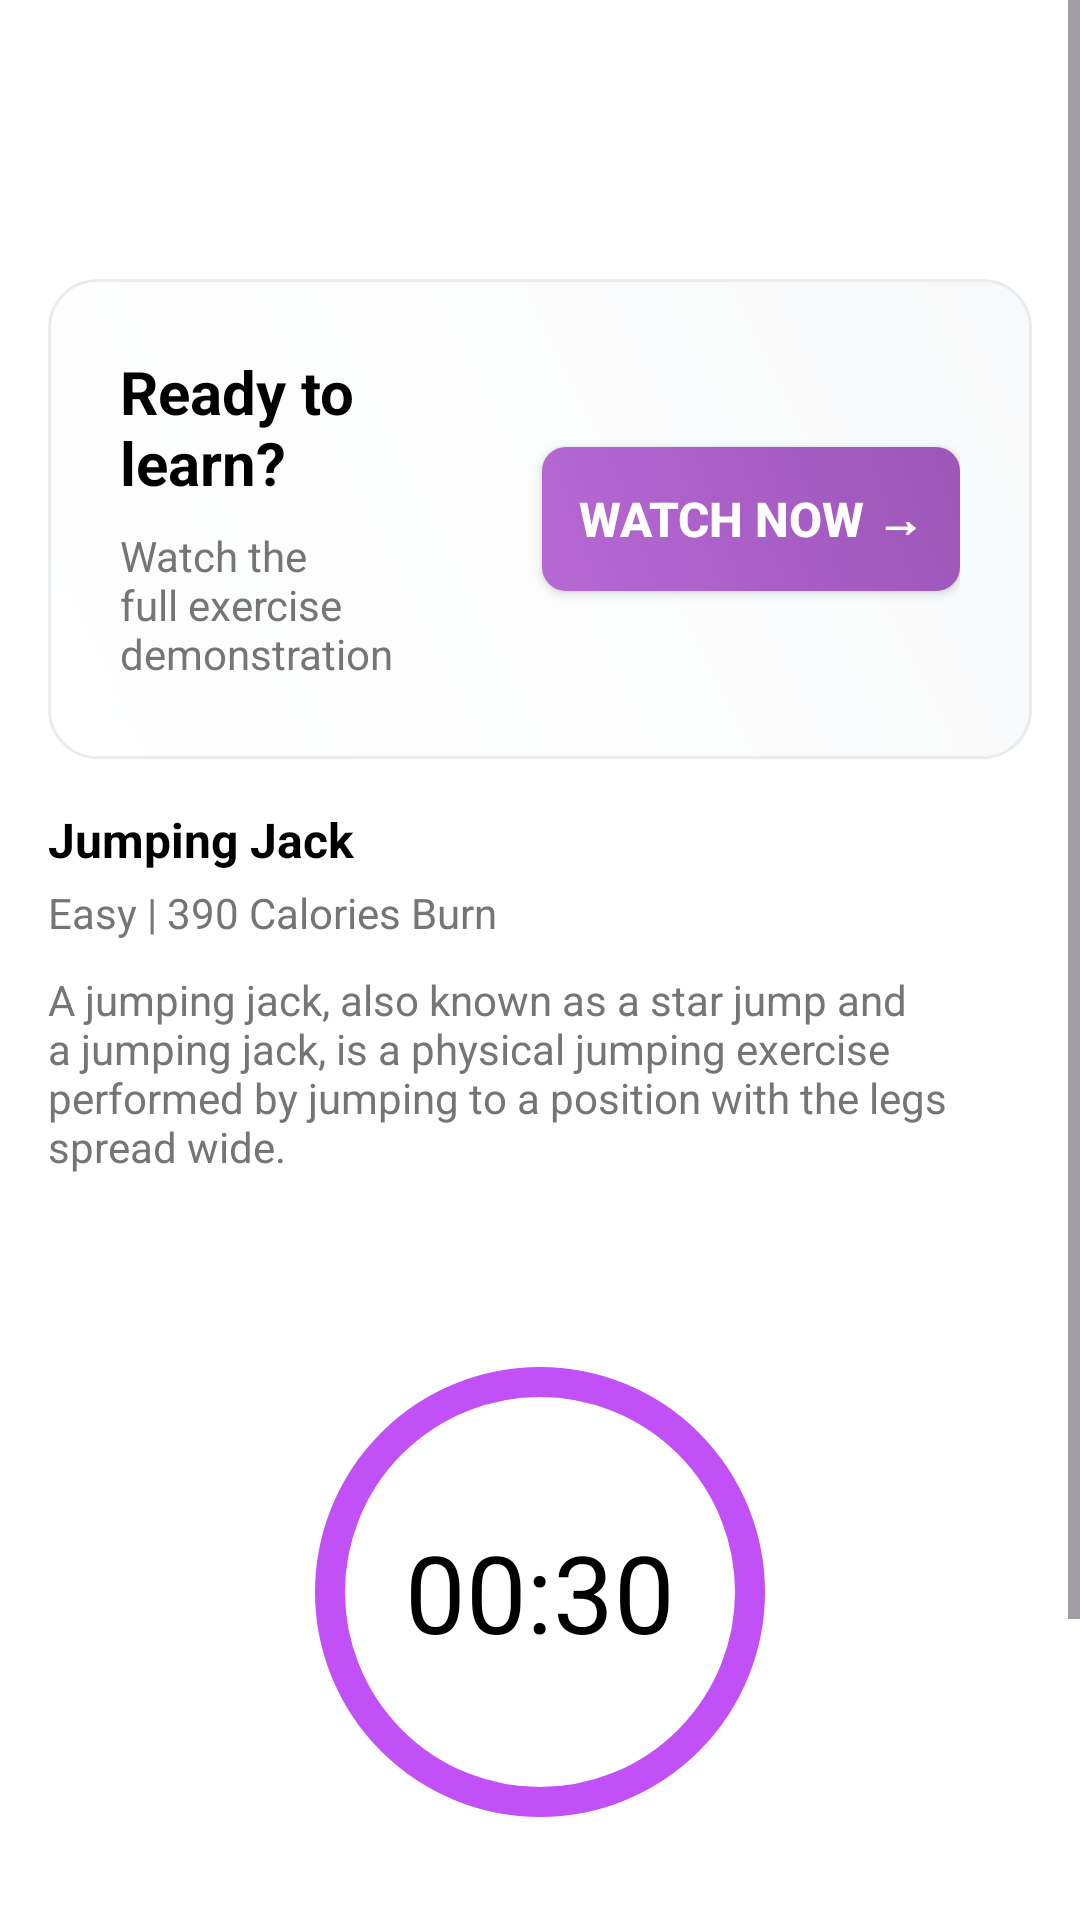

Produce the Android XML layout that renders to this screen, including the resource entries it uses.
<!-- AndroidManifest.xml: application theme Theme.WolFitness -->
<!-- res/layout/activity_workout_timer.xml -->
<?xml version="1.0" encoding="utf-8"?>
<ScrollView xmlns:android="http://schemas.android.com/apk/res/android"
    xmlns:tools="http://schemas.android.com/tools"
    android:layout_width="match_parent"
    android:layout_height="match_parent"
    android:background="@android:color/white"
    tools:context=".activities.WorkoutTimerActivity"
    android:fillViewport="true">

    <LinearLayout
        android:orientation="vertical"
        android:layout_width="match_parent"
        android:layout_height="wrap_content">

        
        <FrameLayout
            android:layout_width="match_parent"
            android:layout_height="wrap_content"
            android:paddingStart="16dp"
            android:layout_marginTop="25dp"
            android:paddingTop="16dp"
            android:paddingEnd="16dp">

            <ImageButton
                android:id="@+id/backButton"
                android:layout_width="32dp"
                android:layout_height="32dp"
                android:background="?attr/selectableItemBackgroundBorderless"
                android:src="@drawable/ic_arrow_back"
                android:padding="4dp"
                android:layout_gravity="start" />


        </FrameLayout>

        
        <FrameLayout
            android:layout_width="match_parent"
            android:layout_height="160dp"
            android:layout_marginStart="16dp"
            android:layout_marginEnd="16dp"
            android:layout_marginTop="20dp"
            android:background="@drawable/action_video_bg"
            android:clickable="true"
            android:focusable="true">

            <LinearLayout
                android:layout_width="match_parent"
                android:layout_height="match_parent"
                android:orientation="horizontal"
                android:gravity="center_vertical"
                android:padding="24dp">

                <LinearLayout
                    android:layout_width="0dp"
                    android:layout_height="wrap_content"
                    android:layout_weight="1"
                    android:orientation="vertical">

                    <TextView
                        android:layout_width="wrap_content"
                        android:layout_height="wrap_content"
                        android:text="Ready to learn?"
                        android:textSize="20sp"
                        android:textStyle="bold"
                        android:textColor="@color/text_primary" />

                    <TextView
                        android:layout_width="wrap_content"
                        android:layout_height="wrap_content"
                        android:text="Watch the full exercise demonstration with step-by-step instructions"
                        android:textSize="14sp"
                        android:textColor="@color/text_secondary"
                        android:layout_marginTop="8dp" />
                </LinearLayout>

                <Button
                    android:id="@+id/watchNowButton"
                    android:layout_width="wrap_content"
                    android:layout_height="wrap_content"
                    android:text="WATCH NOW →"
                    android:textSize="16sp"
                    android:textStyle="bold"
                    android:textColor="@color/primary_color"
                    android:background="@drawable/watch_button_bg"
                    android:padding="12dp"
                    android:layout_marginStart="16dp"
                    android:clickable="true"
                    android:focusable="true" />
            </LinearLayout>
        </FrameLayout>

        
        <LinearLayout
            android:orientation="vertical"
            android:layout_width="match_parent"
            android:layout_height="wrap_content"
            android:paddingStart="16dp"
            android:paddingEnd="16dp"
            android:paddingTop="16dp">

            
            <TextView
                android:id="@+id/exerciseNameTextView"
                android:layout_width="wrap_content"
                android:layout_height="wrap_content"
                android:text="Jumping Jack"
                android:textColor="@android:color/black"
                android:textSize="16sp"
                android:textStyle="bold" />

            <TextView
                android:id="@+id/exerciseDifficultyTextView"
                android:layout_width="wrap_content"
                android:layout_height="wrap_content"
                android:text="Easy | 390 Calories Burn"
                android:textColor="#757575"
                android:textSize="14sp"
                android:layout_marginTop="4dp" />

            <TextView
                android:id="@+id/exerciseDescriptionTextView"
                android:layout_width="wrap_content"
                android:layout_height="wrap_content"
                android:text="A jumping jack, also known as a star jump and a jumping jack, is a physical jumping exercise performed by jumping to a position with the legs spread wide."
                android:textColor="#757575"
                android:textSize="14sp"
                android:layout_marginTop="10dp" />


            
            <LinearLayout
                android:orientation="vertical"
                android:layout_width="match_parent"
                android:layout_height="wrap_content"
                android:paddingStart="16dp"
                android:paddingEnd="16dp"
                android:paddingTop="24dp"
                android:paddingBottom="16dp"
                android:gravity="center_horizontal">

                
                <FrameLayout
                    android:layout_width="150dp"
                    android:layout_height="150dp"
                    android:layout_marginTop="40dp"
                    android:background="@drawable/circle_stroke_background"
                    android:layout_gravity="center">

                    <TextView
                        android:id="@+id/timerText"
                        android:layout_width="match_parent"
                        android:layout_height="match_parent"
                        android:gravity="center"
                        android:text="00:30"
                        android:textSize="36sp"
                        android:textColor="#000000" />
                </FrameLayout>

                
                <LinearLayout
                    android:id="@+id/inputLayout"
                    android:layout_width="wrap_content"
                    android:layout_height="wrap_content"
                    android:orientation="horizontal"
                    android:layout_marginTop="24dp"
                    android:gravity="center">

                    <EditText
                        android:id="@+id/editTextHours"
                        android:layout_width="60dp"
                        android:layout_height="wrap_content"
                        android:hint="HH"
                        android:inputType="number" />

                    <EditText
                        android:id="@+id/editTextMinutes"
                        android:layout_width="60dp"
                        android:layout_height="wrap_content"
                        android:hint="MM"
                        android:inputType="number"
                        android:layout_marginStart="8dp" />

                    <EditText
                        android:id="@+id/editTextSeconds"
                        android:layout_width="60dp"
                        android:layout_height="wrap_content"
                        android:hint="SS"
                        android:inputType="number"
                        android:layout_marginStart="8dp" />
                </LinearLayout>

                
                <LinearLayout
                    android:id="@+id/buttonLayout"
                    android:layout_width="wrap_content"
                    android:layout_height="wrap_content"
                    android:layout_marginTop="24dp"
                    android:gravity="center"
                    android:orientation="horizontal">

                    <Button
                        android:id="@+id/buttonStart"
                        android:layout_width="wrap_content"
                        android:layout_height="wrap_content"
                        android:text="Start" />

                    <Button
                        android:id="@+id/buttonPause"
                        android:layout_width="wrap_content"
                        android:layout_height="wrap_content"
                        android:text="Pause"
                        android:layout_marginStart="8dp" />
                </LinearLayout>
            </LinearLayout>
        </LinearLayout>
    </LinearLayout>
</ScrollView>
<!-- resources referenced by this layout -->
<resources>
  <color name="primary_color">#FFFFFF</color>
  <color name="text_primary">#000000</color>
  <color name="text_secondary">#757575</color>
  <!-- drawable action_video_bg (drawable) -->
  <shape xmlns:android="http://schemas.android.com/apk/res/android">
      <gradient
          android:startColor="#FFFFFF"
          android:endColor="#F8F9FA"
          android:angle="45"/>
      <stroke
          android:width="1dp"
          android:color="#E9ECEF"/>
      <corners android:radius="16dp"/>
  </shape>
  <!-- drawable circle_stroke_background (drawable) -->
  <?xml version="1.0" encoding="utf-8"?>
  <shape xmlns:android="http://schemas.android.com/apk/res/android" android:shape="oval">
      <solid android:color="@android:color/transparent"/>
      <stroke android:width="10dp" android:color="#C150F6"/>
  </shape>
  <!-- drawable watch_button_bg (drawable) -->
  <shape xmlns:android="http://schemas.android.com/apk/res/android">
      <gradient
          android:startColor="#B768D4"
          android:endColor="#9C56B8"
          android:angle="45"/>
      <corners android:radius="8dp"/>
  </shape>
  <style name="Theme.WolFitness" parent="Base.Theme.WolFitness" />
  <style name="Base.Theme.WolFitness" parent="Theme.Material3.DayNight.NoActionBar">
          
          
      </style>
</resources>
